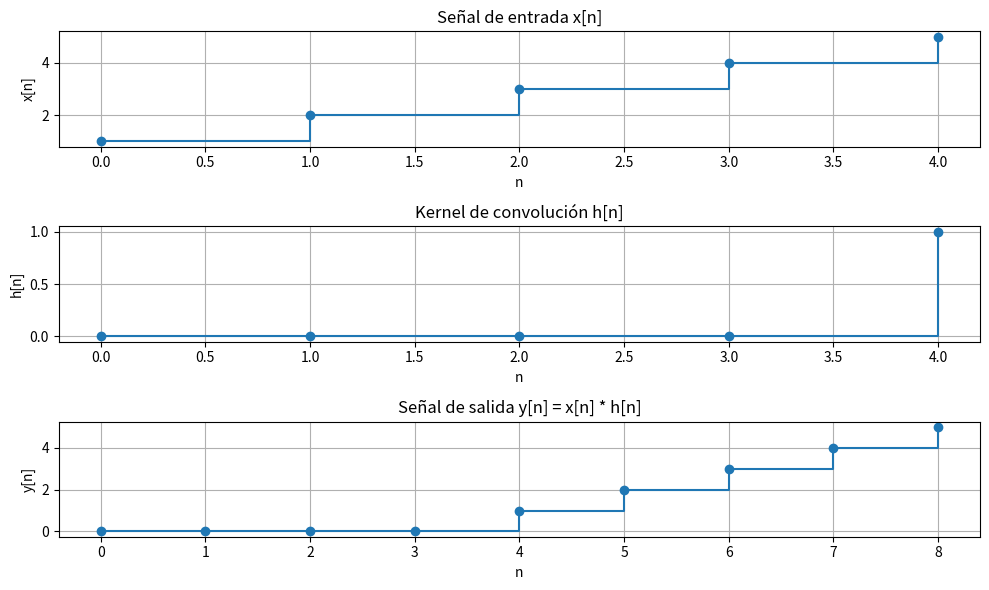

This figure's Python source:
import numpy as np
import matplotlib.pyplot as plt

# Vectores de entrada
x = np.array([1, 2, 3, 4, 5])        # Señal de entrada
h = np.array([0, 0, 0, 0, 1])        # Kernel para la convolución

# Convolución de los vectores
y = np.convolve(x, h)

# Crear una figura
plt.figure(figsize=(10, 6))

# Graficar la señal de entrada x
plt.subplot(3, 1, 1)
plt.plot(x, drawstyle='steps-post', marker='o')
plt.title('Señal de entrada x[n]')
plt.xlabel('n')
plt.ylabel('x[n]')
plt.grid()

# Graficar la señal de entrada h (con delay)
plt.subplot(3, 1, 2)
plt.plot(h, drawstyle='steps-post', marker='o')
plt.title('Kernel de convolución h[n]')
plt.xlabel('n')
plt.ylabel('h[n]')
plt.grid()

# Graficar la señal de salida y
plt.subplot(3, 1, 3)
plt.plot(y, drawstyle='steps-post', marker='o')
plt.title('Señal de salida y[n] = x[n] * h[n]')
plt.xlabel('n')
plt.ylabel('y[n]')
plt.grid()

# Mostrar la gráfica
plt.tight_layout()
plt.show()
